Run: headless pygame with SDL's dummy video driver; simulated clock (each Clock.tick advances the game by its frame time, no real sleeping); random seed 0; keys injected as events and as key.get_pressed() state; no mouse input.
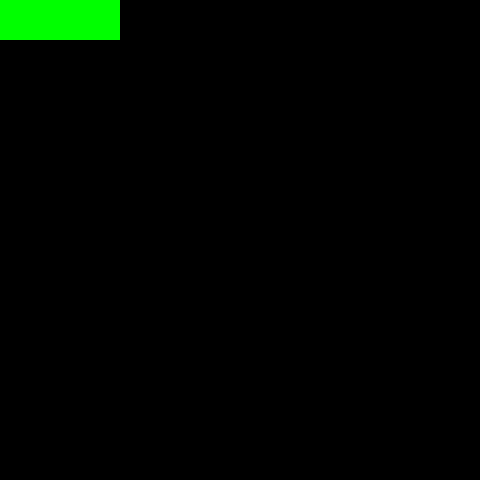
Frame 1 of 4 · flips 1–60 · no input
Frame 2 of 4 · flips 61–180 · tapped SPACE, RETURN · held RIGHT (→), D · screen unchanged from frame 1, image omitted
Frame 3 of 4 · flips 181–300 · held DOWN (↓), S · screen unchanged from frame 2, image omitted
Frame 4 of 4 · flips 301–420 · held LEFT (←), A, UP (↑), W · screen unchanged from frame 3, image omitted

The pygame program that drew these frames:

import pygame
from pygame.math import Vector2
import random
import array


#public cycle = [[143,144,  1,  2,  3,  4,  5,  6,  7,  8,  9,  10],
#                    [142,133,132,123,122, 17, 16, 15, 14, 13, 12, 11],
#                    [141,134,131,124,121, 18, 19, 20, 21, 22, 23, 24],
#                    [140,135,130,125,120,115,114,109,108, 35, 34, 25],
#                    [139,136,129,126,119,116,113,110,107, 36, 33, 26],
#                    [138,137,128,127,118,117,112,111,106, 37, 32, 27],
#                    [ 85, 86, 87, 88, 89, 90, 91, 92,105, 38, 31, 28],
#                    [ 84, 83, 80, 97, 96, 95, 94, 93,104, 39, 30, 29],
#                    [ 79, 80, 81, 98, 99,100,101,102,103, 40, 45, 46],
#                    [ 78, 67, 66, 65, 64, 63, 62, 61, 60, 41, 44, 47],
#                    [ 77, 68, 69, 70, 71, 56, 57, 58, 59, 42, 43, 48],
#                    [ 76, 75, 74, 73, 72, 55, 54, 53, 52, 51, 50, 49]]
#
#def hamiltonian_path():
#    xpos = 2
#    ypos = 0
#    path_num = 1
#    if path_num + 1 == cycle[xpos + 1][ypos]:
#        direction = right
#        xpos = xpos + 1
#    if path_num + 1 == cycle[xpos][ypos + 1]:
#        direction = down
#        ypos = ypos + 1
#    if path_num + 1 == cycle[xpos - 1][ypos]:
#        direction = left
#        xpos = xpos - 1
#    if path_num + 1 == cycle[xpos][ypos - 1]:
#        direction = up
#        ypos = ypos - 1


class SNAKE:
    def __init__(self):
        self.body = [Vector2(2,0), Vector2(1,0),Vector2(0,0)]
        self.direction = Vector2(1,0)
        self.growing = False

    def move(self):
        if self.growing == False:
            self.body_copy = self.body[:-1]
            self.body_copy.insert(0, self.body[0] + self.direction)
            self.body = self.body_copy
        elif self.growing == True:
            self.body_copy = self.body[:]
            self.body_copy.insert(0, self.body[0] + self.direction)
            self.body = self.body_copy
            self.growing = False

    def draw_snake(self):
        for block in self.body:
            snake_rect = pygame.Rect(int(block.x*cell_size), int(block.y*cell_size), cell_size, cell_size)
            pygame.draw.rect(screen,(0,255,0),snake_rect)

class FRUIT:
    def __init__(self):
        self.x = random.randint(0, cell_num)
        self.y = random.randint(0, cell_num)
        self.pos = Vector2(self.x, self.y)

    def draw_fruit(self):
        fruit_rect = pygame.Rect(int(self.pos.x*cell_size), int(self.pos.y*cell_size), cell_size, cell_size)
        pygame.draw.rect(screen,(255,0,0),fruit_rect)

    def randomize(self):
        self.x = random.randint(0, cell_num - 1)
        self.y = random.randint(0, cell_num - 1)
        self.pos = Vector2(self.x, self.y)


class MAIN:
    def __init__(self):
        self.snake = SNAKE()
        self.fruit = FRUIT()
        self.cycle =((143,144,  1,  2,  3,  4,  5,  6,  7,  8,  9,  10),
                    (142,133,132,123,122, 17, 16, 15, 14, 13, 12, 11),
                    (141,134,131,124,121, 18, 19, 20, 21, 22, 23, 24),
                    (140,135,130,125,120,115,114,109,108, 35, 34, 25),
                    (139,136,129,126,119,116,113,110,107, 36, 33, 26),
                    (138,137,128,127,118,117,112,111,106, 37, 32, 27),
                    ( 85, 86, 87, 88, 89, 90, 91, 92,105, 38, 31, 28),
                    ( 84, 83, 80, 97, 96, 95, 94, 93,104, 39, 30, 29),
                    ( 79, 80, 81, 98, 99,100,101,102,103, 40, 45, 46),
                    ( 78, 67, 66, 65, 64, 63, 62, 61, 60, 41, 44, 47),
                    ( 77, 68, 69, 70, 71, 56, 57, 58, 59, 42, 43, 48),
                    ( 76, 75, 74, 73, 72, 55, 54, 53, 52, 51, 50, 49))

        self.xpos = 2
        self.ypos = 0
        self.path_num = 1

    def update(self):
        self.hamiltonian_path()
        self.snake.move()
        self.snake_grow()
        self.check_fail()
        self.check_overlap()

    def draw_elements(self):
        self.fruit.draw_fruit()
        self.snake.draw_snake()

    def check_fail(self):
        if not cell_num > self.snake.body[0].x >= 0 or not cell_num > self.snake.body[0].y >= 0:
            self.game_over()

        for block in self.snake.body[1:]:
            if block == self.snake.body[0]:
                self.game_over()

    def game_over(self):
        print("The snake has died")
        pygame.quit()

    def snake_grow(self):
        if self.snake.body[0] == self.fruit.pos:
            self.snake.growing = True
            self.fruit.randomize()

    def check_overlap(self):
        for block in self.snake.body[:]:
            if self.fruit.pos == block:
                self.fruit.randomize()

    def hamiltonian_path(self):
        if int(self.path_num + 1) == int(self.cycle[self.xpos + 1][self.ypos]):
            self.snake.direction = Vector2(1,0)
            self.xpos = self.xpos + 1
            self.path_num = self.path_num + 1
            print(self.path_num)
            print("right")
        if int(self.path_num + 1) == int(self.cycle[self.xpos][self.ypos + 1]):
            self.snake.direction = Vector2(0,1)
            self.ypos = self.ypos + 1
            self.path_num = self.path_num + 1
            print("down")
        if int(self.path_num + 1) == int(self.cycle[self.xpos - 1][self.ypos]):
            self.snake.direction = Vector2(-1,0)
            self.xpos = self.xpos - 1
            self.path_num = self.path_num + 1
            print("left")
        if int(self.path_num + 1) == int(self.cycle[self.xpos][self.ypos - 1]):
            self.snake.direction = Vector2(0,-1)
            self.ypos = self.ypos - 1
            self.path_num = self.path_num + 1
            print("up")
        else:
            print("yo mama gae")

        #def hamiltonian_path(self):
        #if self.xpos + 1 < len(self.cycle) and int(self.path_num + 1) == int(self.cycle[self.xpos + 1][self.ypos]):
        #    self.snake.direction = Vector2(1,0)
        #    self.xpos = self.xpos + 1
        #    self.path_num = self.path_num + 1
        #    print(self.path_num)
        #    print("1")
        #elif self.ypos + 1 < len(self.cycle[0]) and int(self.path_num + 1) == int(self.cycle[self.xpos][self.ypos + 1]):
        #    self.snake.direction = Vector2(0,1)
        #    self.ypos = self.ypos + 1
        #    self.path_num = self.path_num + 1
        #    print("2")
        #elif self.xpos - 1 >= int(0) and int(self.path_num + 1) == int(self.cycle[self.xpos - 1][self.ypos]):
        #    self.snake.direction = Vector2(-1,0)
        #    self.xpos = self.xpos - 1
        #    self.path_num = self.path_num + 1
        #    print("3")
        #elif self.ypos - 1 >= int(0) and int(self.path_num + 1) == int(self.cycle[self.xpos][self.ypos - 1]):
        #    self.snake.direction = Vector2(0,-1)
        #    self.ypos = self.ypos - 1
        #    self.path_num = self.path_num + 1
        #    print("4")
        #else:
        #    print("yo mama gae")

pygame.init()

cell_num = 12
cell_size = 40

left = Vector2(-1,0)
right = Vector2(1,0)
up = Vector2(0,-1)
down = Vector2(0,1)

screen = pygame.display.set_mode((cell_num*cell_size, cell_num*cell_size))

SCREEN_UPDATE = pygame.USEREVENT
pygame.time.set_timer(SCREEN_UPDATE, 200)

main = MAIN()


while True:
    for event in pygame.event.get():
        if event.type == pygame.QUIT:
            pygame.quit()
            sys.exit()
        if event.type == SCREEN_UPDATE:
            main.update()
        if event.type == pygame.KEYDOWN:
            if event.key==pygame.K_UP:
                if main.snake.direction.y != 1:
                    main.snake.direction = up
            if event.key==pygame.K_DOWN:
                if main.snake.direction.y != -1:
                    main.snake.direction = down
            if event.key==pygame.K_RIGHT:
                if main.snake.direction.x != -1:
                    main.snake.direction = right
            if event.key==pygame.K_LEFT:
                if main.snake.direction.x != 1:
                    main.snake.direction = left

    main.draw_elements()
    screen.fill((0,0,0))
    main.draw_elements()
    pygame.display.update()
    #clock.tick(60)
